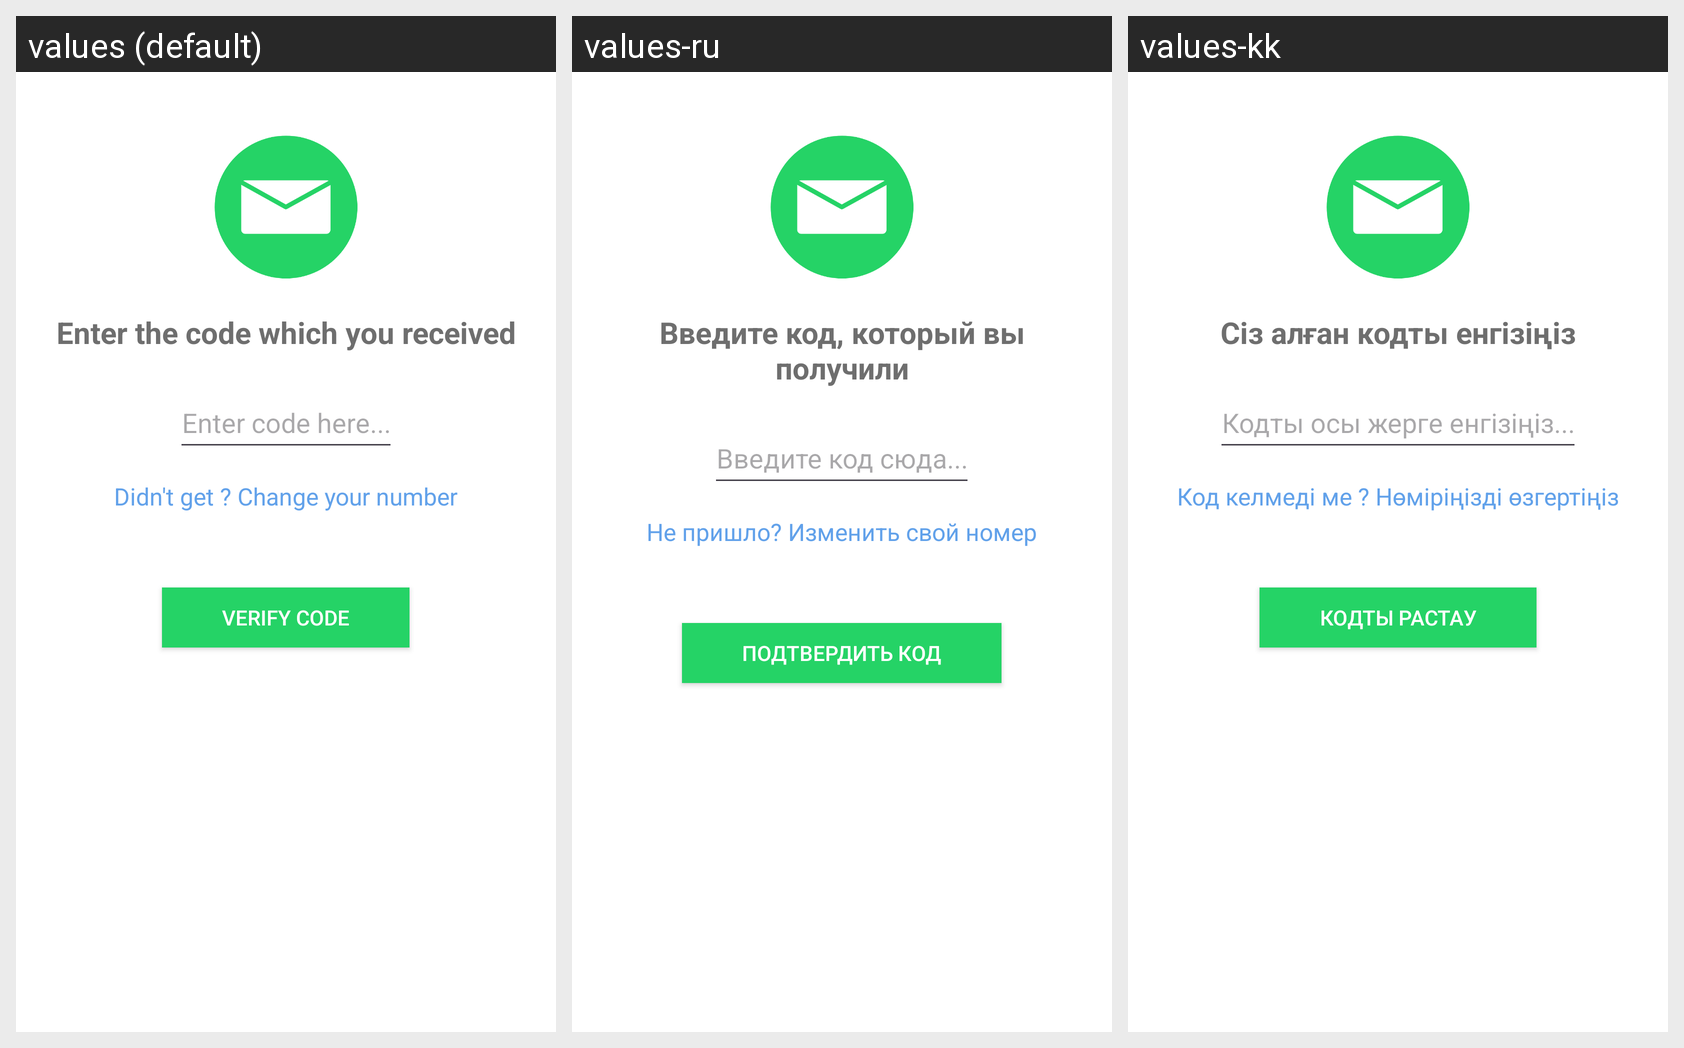

The Android screen below is rendered under several locales of the same app. Produce the string resources it draws, with the default and per-locale values.
Android screen res/layout/activity_autentification_otp.xml rendered under 3 locales, left to right: values (default), values-ru, values-kk. Device: Nexus 5 (rendered at 1080×1920; each locale shown at half size, 540×960, under a caption strip naming it); theme Theme.OneToOneChat.
Strings drawn on this screen, with the default value and each locale's value (text and hints the layout hard-codes appear in the picture but are not listed):

enter_the_otp_you_received
  values: Enter the code which you received
  values-ru: Введите код, который вы получили
  values-kk: Сіз алған кодты енгізіңіз

enter_otp_here
  values: Enter code here...
  values-ru: Введите код сюда...
  values-kk: Кодты осы жерге енгізіңіз...

didn_t_get_change_your_number
  values: Didn't get ? Change your number
  values-ru: Не пришло? Изменить свой номер
  values-kk: Код келмеді ме ? Нөміріңізді өзгертіңіз

verify_otp
  values: Verify code
  values-ru: Подтвердить код
  values-kk: Кодты растау
